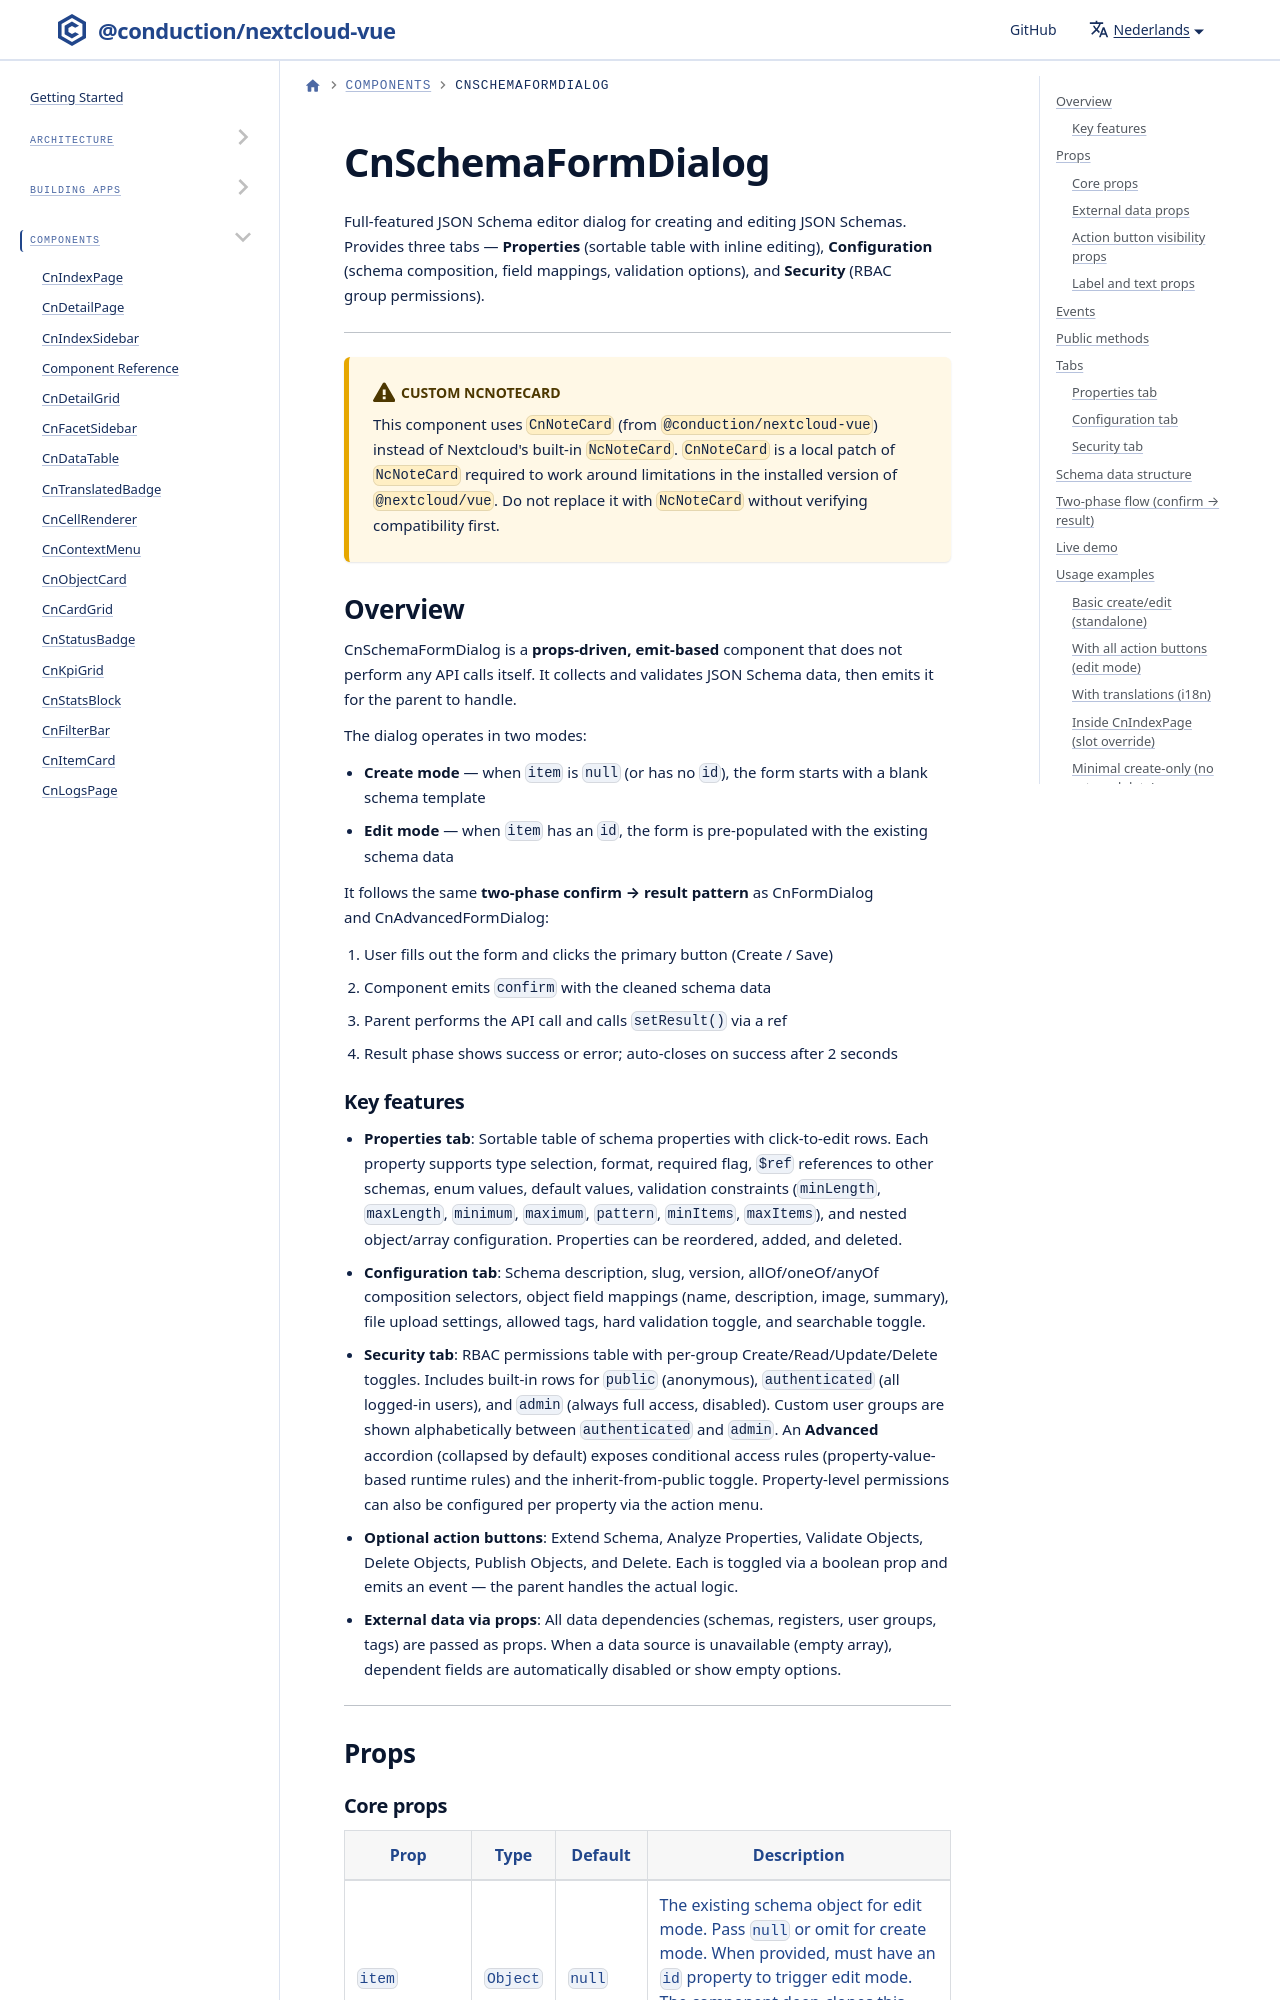

repository: ConductionNL/nextcloud-vue · page: nl/docs/components/cn-schema-form-dialog/index.html · generator: docusaurus

---
sidebar_position: 20
---

# CnSchemaFormDialog

Full-featured JSON Schema editor dialog for creating and editing JSON Schemas. Provides three tabs — **Properties** (sortable table with inline editing), **Configuration** (schema composition, field mappings, validation options), and **Security** (RBAC group permissions).

---

:::warning Custom NcNoteCard
This component uses `CnNoteCard` (from `@conduction/nextcloud-vue`) instead of Nextcloud's built-in `NcNoteCard`. `CnNoteCard` is a local patch of `NcNoteCard` required to work around limitations in the installed version of `@nextcloud/vue`. Do not replace it with `NcNoteCard` without verifying compatibility first.
:::

## Overview

CnSchemaFormDialog is a **props-driven, emit-based** component that does not perform any API calls itself. It collects and validates JSON Schema data, then emits it for the parent to handle.

The dialog operates in two modes:
- **Create mode** — when `item` is `null` (or has no `id`), the form starts with a blank schema template
- **Edit mode** — when `item` has an `id`, the form is pre-populated with the existing schema data

It follows the same **two-phase confirm → result pattern** as CnFormDialog and CnAdvancedFormDialog:

1. User fills out the form and clicks the primary button (Create / Save)
2. Component emits `confirm` with the cleaned schema data
3. Parent performs the API call and calls `setResult()` via a ref
4. Result phase shows success or error; auto-closes on success after 2 seconds
